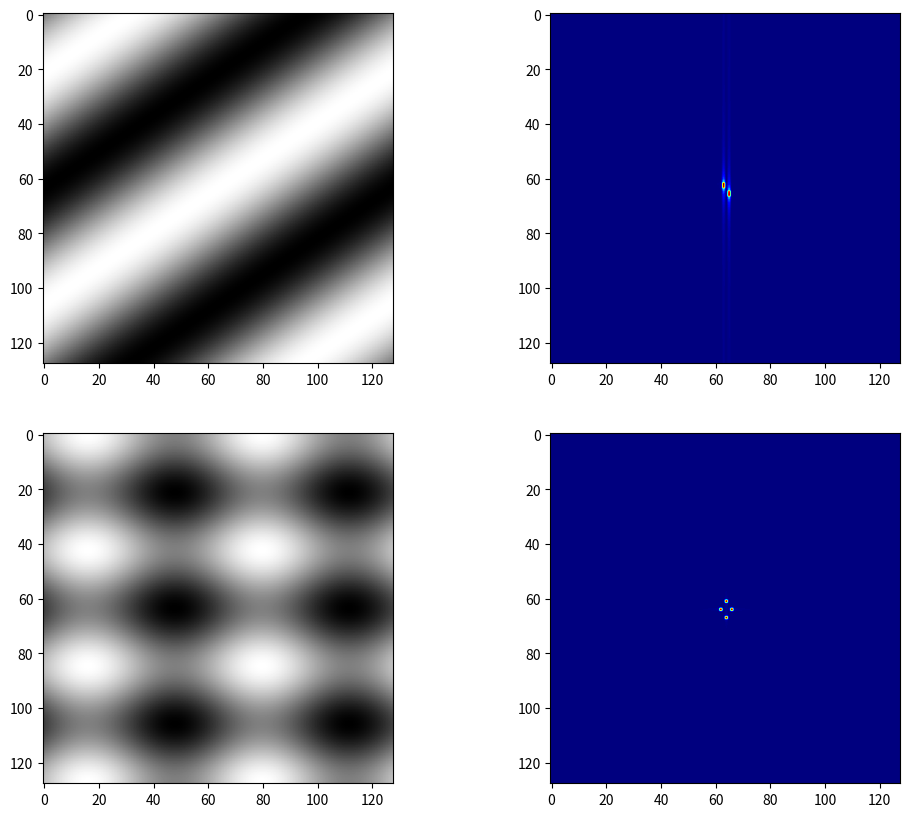

This chart was generated by the following Python code:
import numpy as np
from matplotlib import pyplot as plt

# dim grilei
dim1, dim2 = 128, 128
n1 = np.linspace(0, 1, dim1)
n2 = np.linspace(0, 1, dim2)

n1, n2 = np.meshgrid(n1, n2)

def funcA(n1, n2):
    return np.sin(2 * np.pi * n1 + 3 * np.pi * n2)

def funcB(n1, n2):
    return np.sin(4 * np.pi * n1) + np.cos(6 * np.pi * n2)

fig, ax = plt.subplots(2, 2, figsize=(12, 10))

# sin(2pi* n1 + 3pi* n2)
fn = funcA(n1, n2)
x = np.fft.fftshift(np.fft.ifft2(fn))
ax[0][0].imshow(fn, cmap='gray')
# afisare spectru A
im = ax[0][1].imshow(np.abs(x), cmap='jet')


# sin(4pi* n1) + cos(6pi* n2)
fn = funcB(n1, n2)
x = np.fft.fftshift(np.fft.ifft2(fn))
ax[1][0].imshow(fn, cmap='gray')
# afisare spectru B
im = ax[1][1].imshow(np.abs(x), cmap='jet')

plt.savefig("ex1AB.png")
plt.show()
